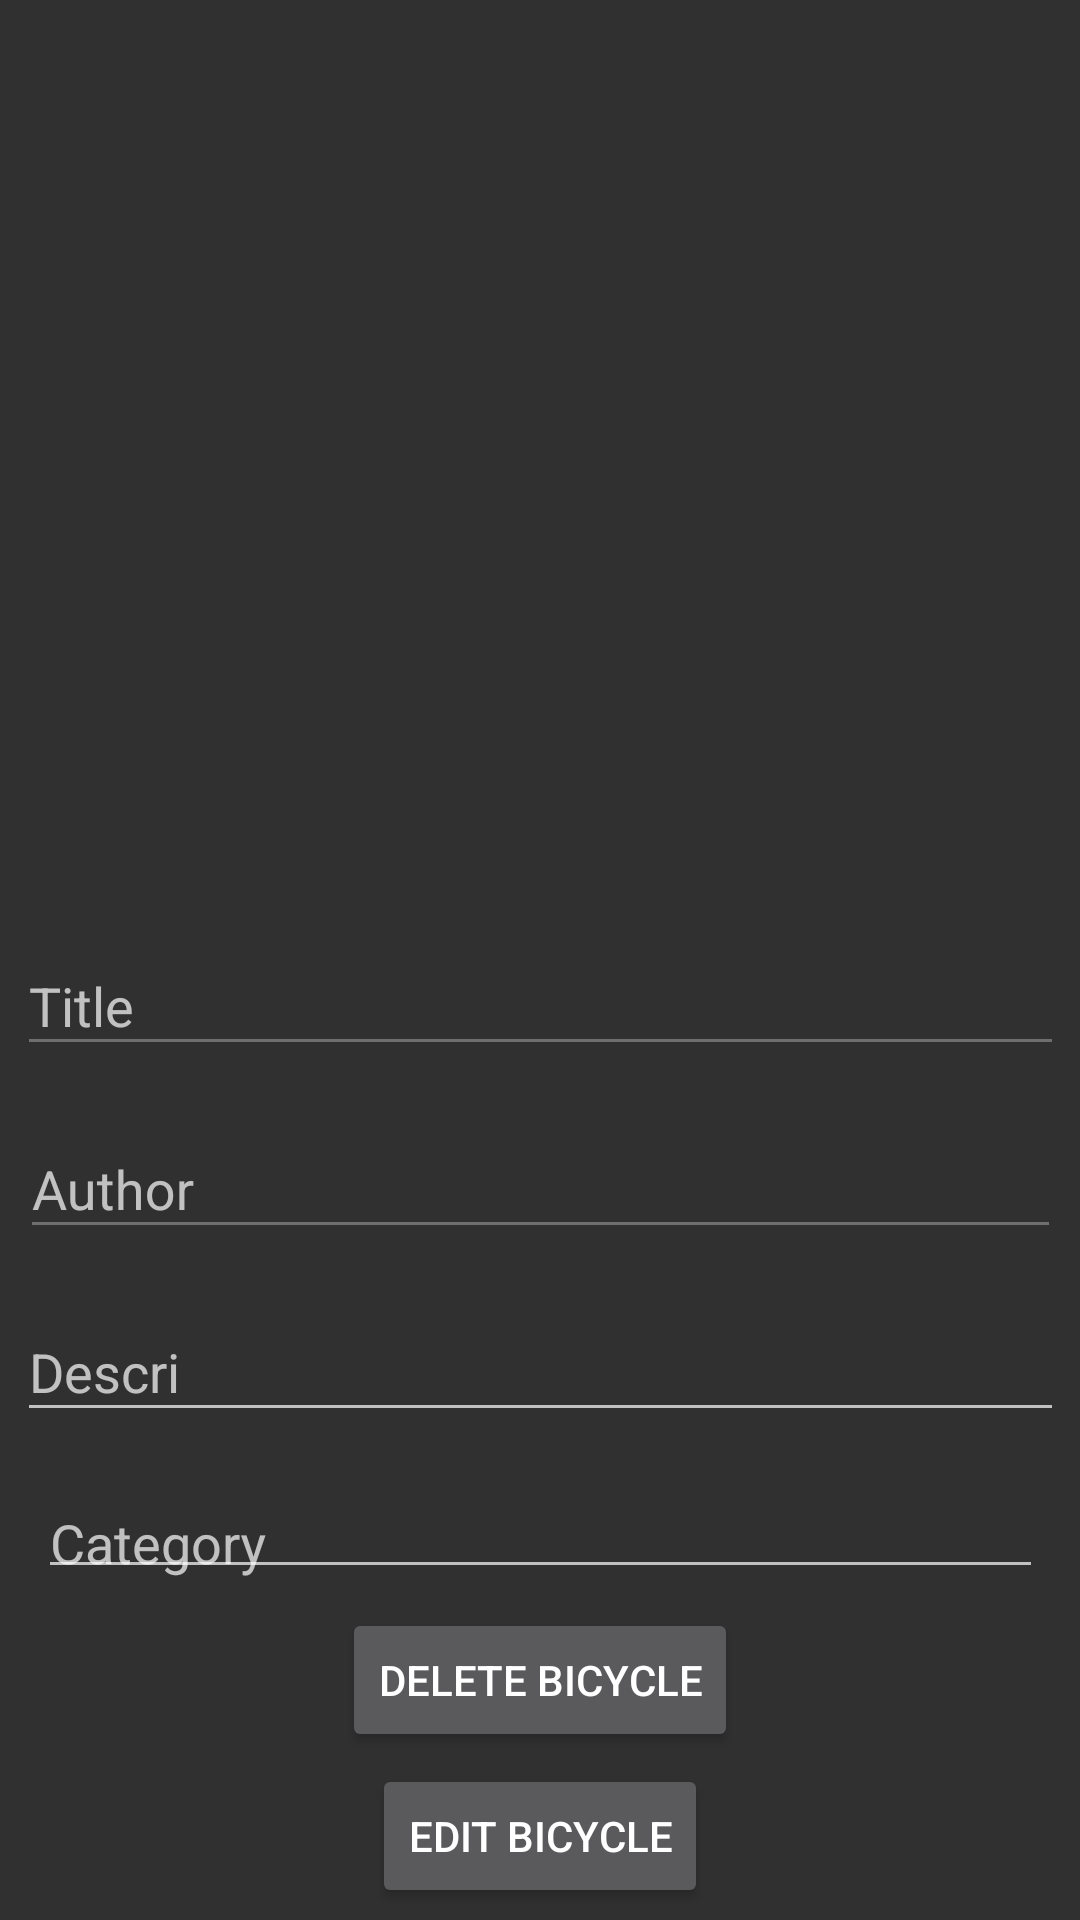

Write the Android layout XML for this screen, with the resource values it uses.
<!-- AndroidManifest.xml: application theme Theme.AppCompat -->
<!-- res/layout/activity_book_detail.xml -->
<?xml version="1.0" encoding="utf-8"?>
<androidx.constraintlayout.widget.ConstraintLayout xmlns:android="http://schemas.android.com/apk/res/android"
    xmlns:app="http://schemas.android.com/apk/res-auto"
    xmlns:tools="http://schemas.android.com/tools"
    android:layout_width="match_parent"
    android:layout_height="match_parent"
    tools:context=".BookDetailActivity">

    <Button
        android:id="@+id/buttonEdit"
        android:layout_width="wrap_content"
        android:layout_height="wrap_content"
        android:text="Edit Bicycle"
        app:layout_constraintBottom_toBottomOf="parent"
        app:layout_constraintEnd_toEndOf="parent"
        app:layout_constraintStart_toStartOf="parent"
        app:layout_constraintTop_toBottomOf="@+id/buttonDelete" />

    <Button
        android:id="@+id/buttonDelete"
        android:layout_width="wrap_content"
        android:layout_height="wrap_content"
        android:text="Delete Bicycle"
        app:layout_constraintBottom_toBottomOf="parent"
        app:layout_constraintEnd_toEndOf="parent"
        app:layout_constraintStart_toStartOf="parent"
        app:layout_constraintTop_toBottomOf="@+id/TextInputEditTextDescri" />

    <ImageView
        android:id="@+id/imageViewBookDetail"
        android:layout_width="350dp"
        android:layout_height="303dp"
        android:adjustViewBounds="true"
        android:scaleType="fitXY"
        app:layout_constraintEnd_toEndOf="parent"
        app:layout_constraintStart_toStartOf="parent"
        app:layout_constraintTop_toTopOf="parent"
        tools:srcCompat="@tools:sample/avatars" />

    <com.google.android.material.textfield.TextInputLayout
        android:id="@+id/TextInputEditTextTitle"
        android:layout_width="349dp"
        android:layout_height="61dp"
        app:layout_constraintEnd_toEndOf="parent"
        app:layout_constraintStart_toStartOf="parent"
        app:layout_constraintTop_toBottomOf="@+id/imageViewBookDetail">

        <com.google.android.material.textfield.TextInputEditText
            android:id="@+id/textInputEditTextTitle"
            android:layout_width="match_parent"
            android:layout_height="wrap_content"
            android:enabled="false"
            android:hint="Title" />
    </com.google.android.material.textfield.TextInputLayout>

    <com.google.android.material.textfield.TextInputLayout
        android:id="@+id/TextInputLayoutAuthor"
        android:layout_width="347dp"
        android:layout_height="61dp"
        app:layout_constraintEnd_toEndOf="parent"
        app:layout_constraintStart_toStartOf="parent"
        app:layout_constraintTop_toBottomOf="@+id/TextInputEditTextTitle">

        <com.google.android.material.textfield.TextInputEditText
            android:id="@+id/textInputEditTextAuthor"
            android:layout_width="match_parent"
            android:layout_height="wrap_content"
            android:enabled="false"
            android:hint="Author" />
    </com.google.android.material.textfield.TextInputLayout>

    <com.google.android.material.textfield.TextInputLayout
        android:id="@+id/TextInputEditTextDescri"
        android:layout_width="349dp"
        android:layout_height="55dp"
        app:layout_constraintEnd_toEndOf="parent"
        app:layout_constraintStart_toStartOf="parent"
        app:layout_constraintTop_toBottomOf="@+id/TextInputLayoutAuthor">

        <com.google.android.material.textfield.TextInputEditText
            android:id="@+id/textInputEditTextDescri"
            android:layout_width="match_parent"
            android:layout_height="wrap_content"
            android:hint="Descri" />
    </com.google.android.material.textfield.TextInputLayout>

    <com.google.android.material.textfield.TextInputLayout
        android:id="@+id/TextInputLayoutCategory"
        android:layout_width="335dp"
        android:layout_height="43dp"
        app:layout_constraintBottom_toTopOf="@+id/buttonDelete"
        app:layout_constraintEnd_toEndOf="parent"
        app:layout_constraintStart_toStartOf="parent"
        app:layout_constraintTop_toBottomOf="@+id/TextInputEditTextDescri">

        <com.google.android.material.textfield.TextInputEditText
            android:id="@+id/textInputEditTextCategory"
            android:layout_width="match_parent"
            android:layout_height="wrap_content"
            android:hint="Category" />
    </com.google.android.material.textfield.TextInputLayout>

</androidx.constraintlayout.widget.ConstraintLayout>
<!-- resources referenced by this layout -->
<resources>

</resources>
